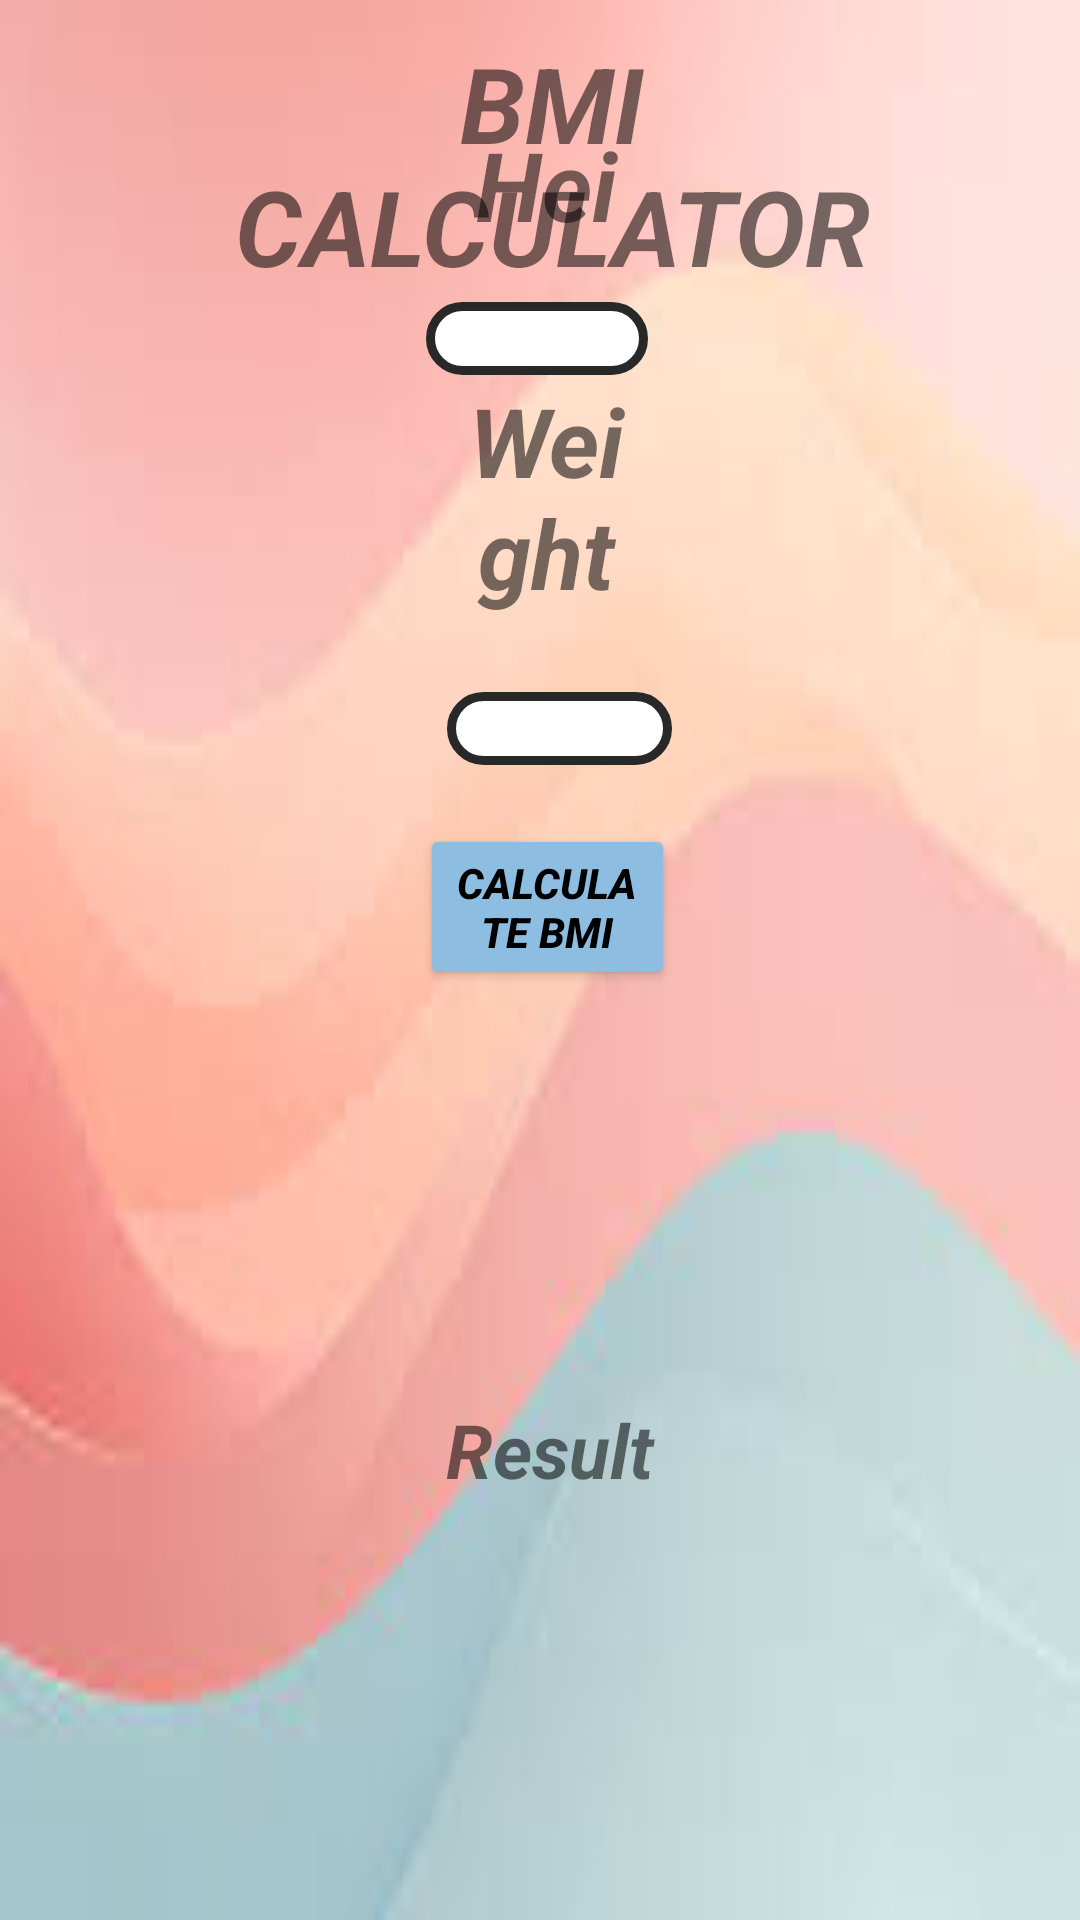

Produce the Android XML layout that renders to this screen, including the resource entries it uses.
<!-- AndroidManifest.xml: application theme Theme.ShapeShift -->
<!-- res/layout/activity_bmij.xml -->
<?xml version="1.0" encoding="utf-8"?>
<RelativeLayout xmlns:android="http://schemas.android.com/apk/res/android"
    xmlns:app="http://schemas.android.com/apk/res-auto"
    xmlns:tools="http://schemas.android.com/tools"
    android:layout_width="match_parent"
    android:layout_height="match_parent"
    android:orientation="vertical"
    android:background="@drawable/bg5"
    tools:context=".bmij">

    <TextView
        android:layout_width="wrap_content"
        android:layout_height="wrap_content"
        android:layout_alignParentStart="true"
        android:layout_alignParentTop="true"
        android:layout_alignParentEnd="true"
        android:layout_marginStart="64dp"
        android:layout_marginTop="11dp"
        android:layout_marginEnd="56dp"
        android:gravity="center_horizontal"
        android:textStyle="bold|italic"
        android:text="BMI CALCULATOR"
        android:textSize="35dp" />

    <TextView
        android:layout_width="wrap_content"
        android:layout_height="wrap_content"
        android:layout_above="@+id/height"
        android:layout_alignParentStart="true"
        android:layout_alignParentEnd="true"
        android:layout_marginStart="154dp"
        android:layout_marginTop="40dp"
        android:layout_marginEnd="150dp"
        android:layout_marginBottom="25dp"
        android:gravity="center_horizontal"
        android:textStyle="bold|italic"
        android:text="Height"
        android:textSize="32dp" />

    <EditText
        android:id="@+id/height"
        android:layout_width="wrap_content"
        android:layout_height="wrap_content"
        android:layout_alignParentStart="true"
        android:layout_alignParentEnd="true"
        android:layout_alignParentBottom="true"
        android:layout_marginStart="142dp"
        android:background="@drawable/edit_text_rounded_background"
        android:layout_marginEnd="144dp"
        android:layout_marginBottom="515dp"
        android:ems="6"
        android:gravity="center_horizontal"
        android:textAlignment="center" />

    <TextView
        android:layout_width="wrap_content"
        android:layout_height="wrap_content"
        android:layout_above="@+id/weight"
        android:layout_alignParentStart="true"
        android:layout_alignParentEnd="true"
        android:layout_marginStart="152dp"
        android:layout_marginTop="90dp"
        android:layout_marginEnd="148dp"
        android:layout_marginBottom="25dp"
        android:gravity="center_horizontal"
        android:textStyle="bold|italic"
        android:text="Weight"
        android:textSize="32dp" />

    <EditText
        android:id="@+id/weight"
        android:layout_width="wrap_content"
        android:layout_height="wrap_content"
        android:layout_alignParentStart="true"
        android:layout_alignParentEnd="true"
        android:layout_alignParentBottom="true"
        android:layout_marginStart="149dp"
        android:background="@drawable/edit_text_rounded_background"
        android:layout_marginEnd="136dp"
        android:layout_marginBottom="385dp"
        android:ems="6"

        android:gravity="center_horizontal"
        android:textAlignment="center" />

    <Button
        android:id="@+id/calculate_button"
        android:layout_width="wrap_content"
        android:layout_height="wrap_content"
        android:layout_alignParentStart="true"
        android:layout_alignParentEnd="true"
        android:layout_alignParentBottom="true"
        android:layout_marginStart="140dp"
        android:layout_marginTop="20dp"
        android:layout_marginEnd="135dp"
        android:layout_marginBottom="310dp"
        android:gravity="center_horizontal"
        android:textColor="@color/black"
android:backgroundTint="#8dBEE1"
        android:textStyle="bold|italic"
        android:onClick="calculateBMI"
        android:text="Calculate BMI" />

    <TextView
        android:id="@+id/result"
        android:layout_width="169dp"
        android:layout_height="wrap_content"
        android:layout_alignParentStart="true"
        android:layout_alignParentEnd="true"
        android:layout_alignParentBottom="true"
        android:layout_marginStart="124dp"
        android:layout_marginTop="20dp"
        android:layout_marginEnd="117dp"
        android:layout_marginBottom="140dp"
        android:gravity="center"
        android:textStyle="bold|italic"
        android:text="Result"
        android:textSize="25dp" />


</RelativeLayout>
<!-- resources referenced by this layout -->
<resources>
  <color name="black">#FF000000</color>
  <!-- drawable bg5: jpeg bitmap (drawable, 3012 bytes) -->
  <!-- drawable edit_text_rounded_background (drawable) -->
  <?xml version="1.0" encoding="utf-8"?>
  <shape xmlns:android="http://schemas.android.com/apk/res/android">
      <corners android:radius="20dp"/>
      <solid android:color="@color/white"/>
      <stroke android:color="#282828" android:width="3dp"/>
  </shape>
  <style name="Theme.ShapeShift" parent="Base.Theme.ShapeShift" />
  <color name="white">#FFFFFFFF</color>
  <style name="Base.Theme.ShapeShift" parent="Theme.AppCompat.Light.DarkActionBar">
          
          <item name="android:windowBackground">@color/my_dark_background</item>
          <item name="android:colorBackground">@color/my_dark_background</item>
          <item name="android:statusBarColor">@color/my_dark_status_bar</item>
          <item name="android:navigationBarColor">@color/my_dark_navigation_bar</item>
          
      </style>
  <color name="my_dark_background">#303030</color>
  <color name="my_dark_status_bar">#212121</color>
  <color name="my_dark_navigation_bar">#212121</color>
</resources>
